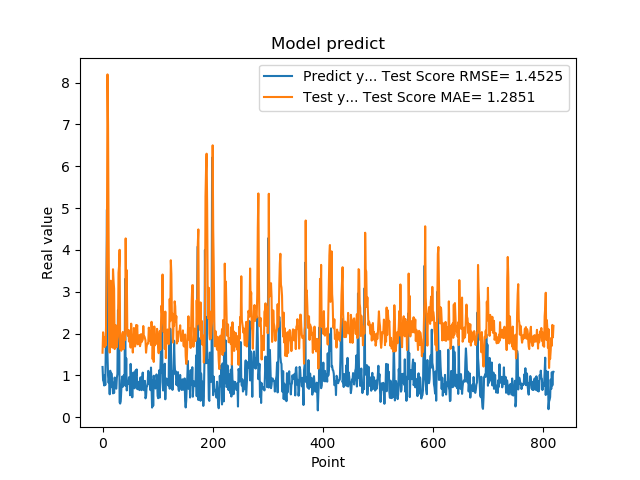

Values plotted in this chart, from the file beside it:
1.201630949974060059e+00, 1.542395896671158617e+00
8.802530169486999512e-01, 2.030566104452796949e+00
8.531429767608642578e-01, 1.877390138544949183e+00
7.591750025749206543e-01, 1.917464445069972268e+00
1.005007982254028320e+00, 1.678225297834267105e+00
7.687720060348510742e-01, 1.895055126842503990e+00
1.740013241767883301e+00, 1.720006447608469324e+00
2.913533687591552734e+00, 2.935777031362484468e+00
4.963075160980224609e+00, 4.262625647483443636e+00
1.471215128898620605e+00, 8.195442796957678411e+00
1.000648975372314453e+00, 6.983294613530846462e+00
8.220189809799194336e-01, 4.338978361021256447e+00
9.362199902534482643e-01, 2.317010978681459221e+00
5.486897230148315430e-01, 1.547173531545239289e+00
1.111255049705505371e+00, 3.217610741184841583e+00
7.148039937019348145e-01, 3.263660677083268791e+00
1.052167057991027832e+00, 2.340911252449208835e+00
8.955980539321898304e-01, 2.043720221426295058e+00
7.769405245780944824e-01, 1.663498732828999627e+00
5.699509978294372559e-01, 3.537752624448681882e+00
8.244060277938842773e-01, 3.263583531357796552e+00
5.800840258598327637e-01, 3.071437244062929395e+00
9.488009810447691761e-01, 1.629845065764553347e+00
7.918390035629272461e-01, 1.915454822005245639e+00
6.937990188598632812e-01, 2.199936665812984415e+00
6.834830045700073242e-01, 1.722545900815938502e+00
9.433320164680479847e-01, 1.673664980930993806e+00
1.032713770866394043e+00, 1.827160549494324160e+00
2.556216001510620117e+00, 1.930668427793366781e+00
2.464895963668823242e+00, 3.455524115446008793e+00
2.728049993515014204e+00, 3.606838895443753135e+00
3.558506965637206476e-01, 4.003127055721340533e+00
3.262020051479339600e-01, 1.631544386972428651e+00
3.781589865684509277e-01, 1.766216747554329114e+00
6.306380033493041992e-01, 1.589489599532729835e+00
8.854129910469055176e-01, 1.879242373970669400e+00
9.743152856826782227e-01, 1.996073385191025285e+00
7.307389974594116211e-01, 2.039818349175309464e+00
9.521890282630921520e-01, 1.627233813503719650e+00
1.011654973030090332e+00, 1.994541173847434568e+00
7.643579840660095215e-01, 2.012072994374617618e+00
3.306220054626464844e+00, 1.846653699627153200e+00
7.543110251426696777e-01, 4.275035542288288859e+00
1.409499049186706321e+00, 2.959537997733890702e+00
6.401469707489013672e-01, 3.516053996909630719e+00
8.640019893646240234e-01, 1.995641110761232406e+00
8.469420075416564941e-01, 1.947799746989586245e+00
7.976629734039306641e-01, 2.079198169118178452e+00
9.555831551551821068e-01, 1.809530584837736100e+00
9.546210169792175293e-01, 2.070892131712901651e+00
5.251880288124084473e-01, 1.956275345373889030e+00
1.275226235389709695e+00, 1.664964664309687148e+00
8.355640172958374023e-01, 2.237271748122471760e+00
7.640249729156494141e-01, 1.862753958402507015e+00
4.752210080623626154e-01, 1.784038746594829083e+00
7.414129972457885742e-01, 1.545710341211382399e+00
1.069700956344604492e+00, 1.866232022812704505e+00
7.892770171165466309e-01, 2.134279109284062947e+00
6.914690136909484863e-01, 1.891900306869445547e+00
7.093830108642578125e-01, 1.691159913275223081e+00
1.115731000900268555e+00, 1.756080759601188035e+00
... 759 more rows
